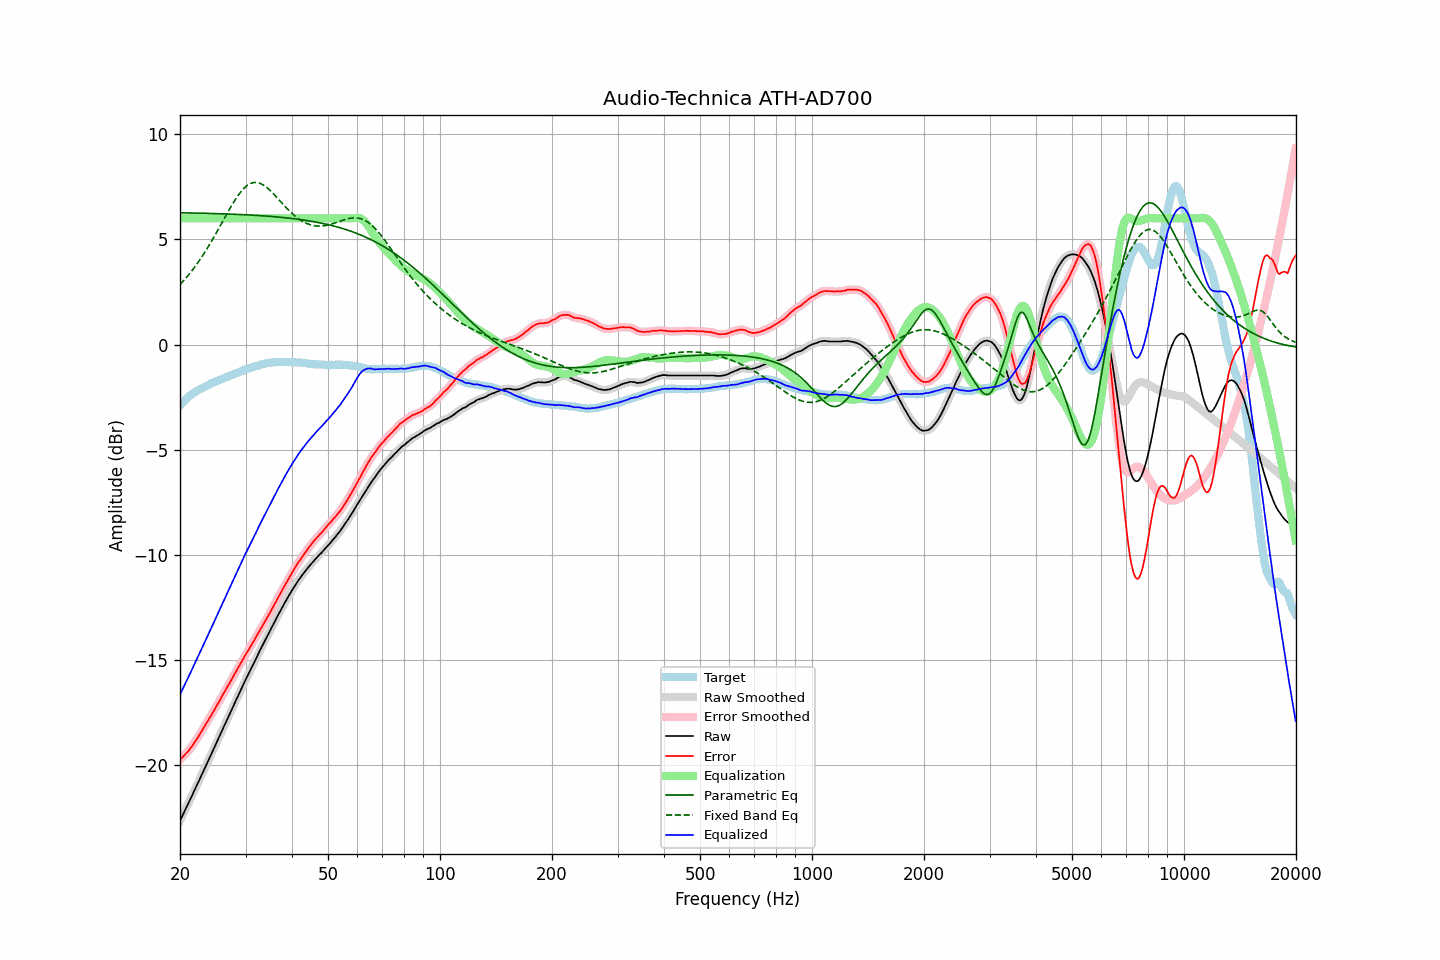

The file beside this chart, header and first rows:
frequency, raw, error, smoothed, error_smoothed, equalization, parametric_eq, fixed_band_eq, equalized_raw, equalized_smoothed, target
20.00, -22.64, -19.74, -22.64, -19.74, 6.00, 6.26, 2.85, -16.64, -16.64, -2.91
20.20, -22.48, -19.67, -22.48, -19.67, 6.00, 6.26, 2.93, -16.48, -16.48, -2.82
20.40, -22.32, -19.59, -22.32, -19.59, 6.00, 6.26, 3.02, -16.32, -16.32, -2.73
20.61, -22.17, -19.50, -22.16, -19.51, 6.00, 6.26, 3.10, -16.17, -16.16, -2.67
20.81, -22.00, -19.43, -22.00, -19.43, 6.00, 6.26, 3.19, -16.00, -16.00, -2.58
21.02, -21.84, -19.35, -21.84, -19.34, 6.00, 6.26, 3.28, -15.84, -15.84, -2.50
21.23, -21.68, -19.25, -21.68, -19.25, 6.00, 6.25, 3.37, -15.68, -15.68, -2.44
21.44, -21.52, -19.15, -21.52, -19.15, 6.00, 6.25, 3.47, -15.52, -15.52, -2.38
21.66, -21.37, -19.04, -21.36, -19.03, 6.00, 6.25, 3.57, -15.37, -15.36, -2.33
21.87, -21.19, -18.92, -21.20, -18.92, 6.00, 6.25, 3.67, -15.19, -15.20, -2.28
22.09, -21.03, -18.81, -21.03, -18.81, 6.00, 6.25, 3.77, -15.03, -15.03, -2.23
22.31, -20.87, -18.70, -20.87, -18.69, 6.00, 6.25, 3.88, -14.87, -14.87, -2.18
22.54, -20.71, -18.57, -20.71, -18.57, 6.00, 6.25, 3.99, -14.71, -14.71, -2.14
22.76, -20.54, -18.45, -20.55, -18.44, 6.00, 6.24, 4.10, -14.54, -14.55, -2.10
22.99, -20.39, -18.32, -20.38, -18.32, 6.00, 6.24, 4.22, -14.39, -14.38, -2.07
23.22, -20.22, -18.19, -20.22, -18.19, 6.00, 6.24, 4.33, -14.22, -14.22, -2.03
23.45, -20.05, -18.06, -20.05, -18.06, 6.00, 6.24, 4.45, -14.05, -14.05, -1.99
23.69, -19.89, -17.94, -19.88, -17.94, 6.00, 6.24, 4.58, -13.89, -13.88, -1.95
23.92, -19.71, -17.80, -19.72, -17.81, 6.00, 6.23, 4.70, -13.71, -13.72, -1.91
24.16, -19.55, -17.69, -19.55, -17.68, 6.00, 6.23, 4.83, -13.55, -13.55, -1.86
24.40, -19.38, -17.55, -19.39, -17.55, 6.00, 6.23, 4.96, -13.38, -13.39, -1.83
24.65, -19.23, -17.42, -19.22, -17.42, 6.00, 6.23, 5.09, -13.23, -13.22, -1.80
24.89, -19.05, -17.28, -19.05, -17.28, 6.00, 6.23, 5.23, -13.05, -13.05, -1.77
25.14, -18.88, -17.15, -18.89, -17.15, 6.00, 6.22, 5.36, -12.88, -12.89, -1.73
25.39, -18.72, -17.02, -18.72, -17.02, 6.00, 6.22, 5.50, -12.72, -12.72, -1.70
25.65, -18.56, -16.89, -18.55, -16.88, 6.00, 6.22, 5.64, -12.56, -12.55, -1.66
25.91, -18.39, -16.74, -18.39, -16.75, 6.00, 6.22, 5.78, -12.39, -12.39, -1.64
26.16, -18.21, -16.60, -18.22, -16.61, 6.00, 6.21, 5.92, -12.21, -12.22, -1.61
26.43, -18.06, -16.48, -18.05, -16.47, 6.00, 6.21, 6.06, -12.06, -12.05, -1.58
26.69, -17.88, -16.34, -17.89, -16.34, 6.00, 6.21, 6.19, -11.88, -11.89, -1.55
26.96, -17.73, -16.21, -17.72, -16.21, 6.00, 6.20, 6.33, -11.73, -11.72, -1.52
27.23, -17.56, -16.08, -17.56, -16.07, 6.00, 6.20, 6.46, -11.56, -11.56, -1.48
27.50, -17.39, -15.94, -17.39, -15.94, 6.00, 6.20, 6.59, -11.39, -11.39, -1.45
27.77, -17.22, -15.79, -17.22, -15.80, 6.00, 6.20, 6.72, -11.22, -11.22, -1.43
28.05, -17.05, -15.66, -17.06, -15.66, 6.00, 6.19, 6.84, -11.05, -11.06, -1.39
28.33, -16.89, -15.52, -16.89, -15.53, 6.00, 6.19, 6.96, -10.89, -10.89, -1.37
28.62, -16.73, -15.39, -16.73, -15.39, 6.00, 6.19, 7.07, -10.73, -10.73, -1.34
28.90, -16.56, -15.26, -16.56, -15.26, 6.00, 6.18, 7.18, -10.56, -10.56, -1.30
29.19, -16.39, -15.11, -16.40, -15.12, 6.00, 6.18, 7.28, -10.39, -10.40, -1.28
29.48, -16.23, -15.00, -16.23, -14.99, 6.00, 6.18, 7.36, -10.23, -10.23, -1.23
29.78, -16.07, -14.85, -16.07, -14.85, 6.00, 6.17, 7.44, -10.07, -10.07, -1.21
30.08, -15.91, -14.72, -15.91, -14.73, 6.00, 6.17, 7.51, -9.91, -9.91, -1.19
30.38, -15.76, -14.60, -15.76, -14.60, 6.00, 6.16, 7.57, -9.76, -9.76, -1.16
30.68, -15.60, -14.48, -15.61, -14.47, 6.00, 6.16, 7.62, -9.60, -9.61, -1.13
30.99, -15.46, -14.35, -15.45, -14.35, 6.00, 6.16, 7.66, -9.46, -9.45, -1.11
31.30, -15.30, -14.22, -15.30, -14.22, 6.00, 6.15, 7.69, -9.30, -9.30, -1.08
31.61, -15.14, -14.08, -15.14, -14.08, 6.00, 6.15, 7.70, -9.14, -9.14, -1.05
31.93, -14.99, -13.95, -14.98, -13.95, 6.00, 6.14, 7.71, -8.99, -8.98, -1.03
32.24, -14.82, -13.81, -14.82, -13.81, 6.00, 6.14, 7.70, -8.82, -8.82, -1.01
32.57, -14.67, -13.68, -14.66, -13.68, 6.00, 6.13, 7.68, -8.67, -8.66, -0.99
32.89, -14.50, -13.55, -14.51, -13.55, 6.00, 6.13, 7.66, -8.50, -8.51, -0.96
33.22, -14.35, -13.42, -14.35, -13.41, 6.00, 6.12, 7.62, -8.35, -8.35, -0.94
33.55, -14.20, -13.28, -14.20, -13.28, 6.00, 6.12, 7.58, -8.20, -8.20, -0.92
33.89, -14.05, -13.14, -14.05, -13.15, 6.00, 6.11, 7.52, -8.05, -8.05, -0.91
34.23, -13.91, -13.02, -13.91, -13.02, 6.00, 6.11, 7.47, -7.91, -7.91, -0.88
34.57, -13.75, -12.88, -13.76, -12.88, 6.00, 6.10, 7.40, -7.75, -7.76, -0.88
34.92, -13.62, -12.75, -13.61, -12.75, 6.00, 6.09, 7.33, -7.62, -7.61, -0.87
35.27, -13.46, -12.61, -13.46, -12.60, 6.00, 6.09, 7.25, -7.46, -7.46, -0.85
35.62, -13.31, -12.45, -13.31, -12.46, 6.00, 6.08, 7.18, -7.31, -7.31, -0.85
35.97, -13.15, -12.31, -13.16, -12.32, 6.00, 6.08, 7.10, -7.15, -7.16, -0.84
... 635 more rows
